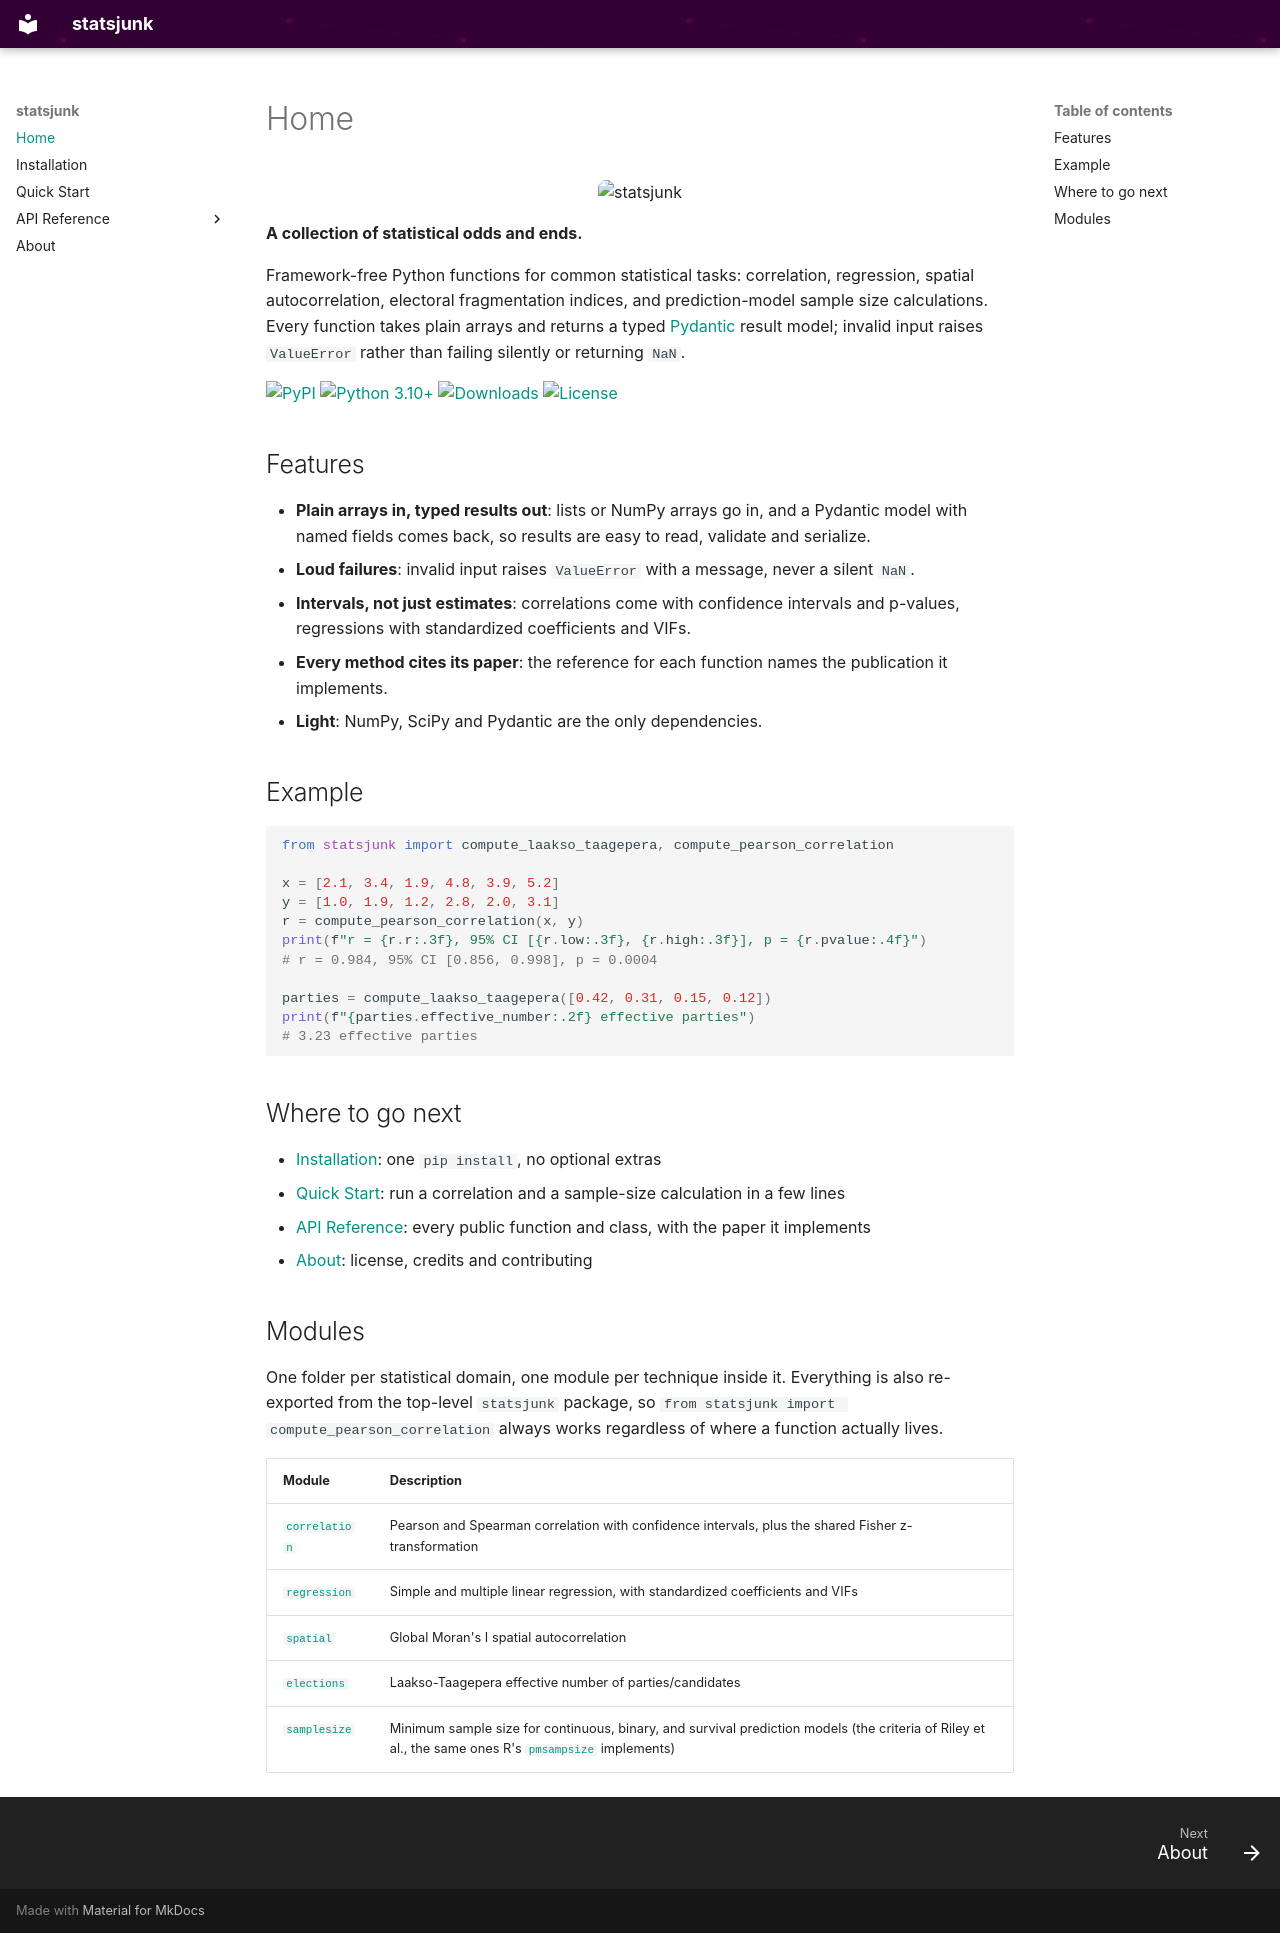

repository: GusFurtado/statsjunk · page: index.html · generator: mkdocs

<p align="center">
  <img class="hero" src="https://www.gustavofurtado.com/assets/img/projects/statsjunk.png" alt="statsjunk" width="100%">
</p>

**A collection of statistical odds and ends.**

Framework-free Python functions for common statistical tasks: correlation, regression,
spatial autocorrelation, electoral fragmentation indices, and prediction-model sample size
calculations. Every function takes plain arrays and returns a typed
[Pydantic](https://docs.pydantic.dev/) result model; invalid input raises `ValueError` rather
than failing silently or returning `NaN`.

[![PyPI](https://img.shields.io/pypi/v/statsjunk)](https://pypi.org/project/statsjunk/)
[![Python 3.10+](https://img.shields.io/badge/python-3.10+-blue.svg)](https://www.python.org/downloads/)
[![Downloads](https://static.pepy.tech/badge/statsjunk/month)](https://pepy.tech/projects/statsjunk)
[![License](https://img.shields.io/pypi/l/statsjunk)](about.md#license)

## Features

- **Plain arrays in, typed results out**: lists or NumPy arrays go in, and a Pydantic model
  with named fields comes back, so results are easy to read, validate and serialize.
- **Loud failures**: invalid input raises `ValueError` with a message, never a silent `NaN`.
- **Intervals, not just estimates**: correlations come with confidence intervals and p-values,
  regressions with standardized coefficients and VIFs.
- **Every method cites its paper**: the reference for each function names the publication it
  implements.
- **Light**: NumPy, SciPy and Pydantic are the only dependencies.

## Example

```python
from statsjunk import compute_laakso_taagepera, compute_pearson_correlation

x = [2.1, 3.4, 1.9, 4.8, 3.9, 5.2]
y = [1.0, 1.9, 1.2, 2.8, 2.0, 3.1]
r = compute_pearson_correlation(x, y)
print(f"r = {r.r:.3f}, 95% CI [{r.low:.3f}, {r.high:.3f}], p = {r.pvalue:.4f}")
# r = 0.984, 95% CI [0.856, 0.998], p = 0.0004

parties = compute_laakso_taagepera([0.42, 0.31, 0.15, 0.12])
print(f"{parties.effective_number:.2f} effective parties")
# 3.23 effective parties
```

## Where to go next

- [Installation](installation.md): one `pip install`, no optional extras
- [Quick Start](quickstart.md): run a correlation and a sample-size calculation in a few lines
- [API Reference](reference/correlation.md): every public function and class, with the paper it implements
- [About](about.md): license, credits and contributing

## Modules

One folder per statistical domain, one module per technique inside it. Everything is also
re-exported from the top-level `statsjunk` package, so `from statsjunk import compute_pearson_correlation`
always works regardless of where a function actually lives.

| Module | Description |
|---|---|
| [`correlation`](reference/correlation.md) | Pearson and Spearman correlation with confidence intervals, plus the shared Fisher z-transformation |
| [`regression`](reference/regression.md) | Simple and multiple linear regression, with standardized coefficients and VIFs |
| [`spatial`](reference/spatial.md) | Global Moran's I spatial autocorrelation |
| [`elections`](reference/elections.md) | Laakso-Taagepera effective number of parties/candidates |
| [`samplesize`](reference/samplesize.md) | Minimum sample size for continuous, binary, and survival prediction models (the criteria of Riley et al., the same ones R's [`pmsampsize`](https://cran.r-project.org/package=pmsampsize) implements) |
